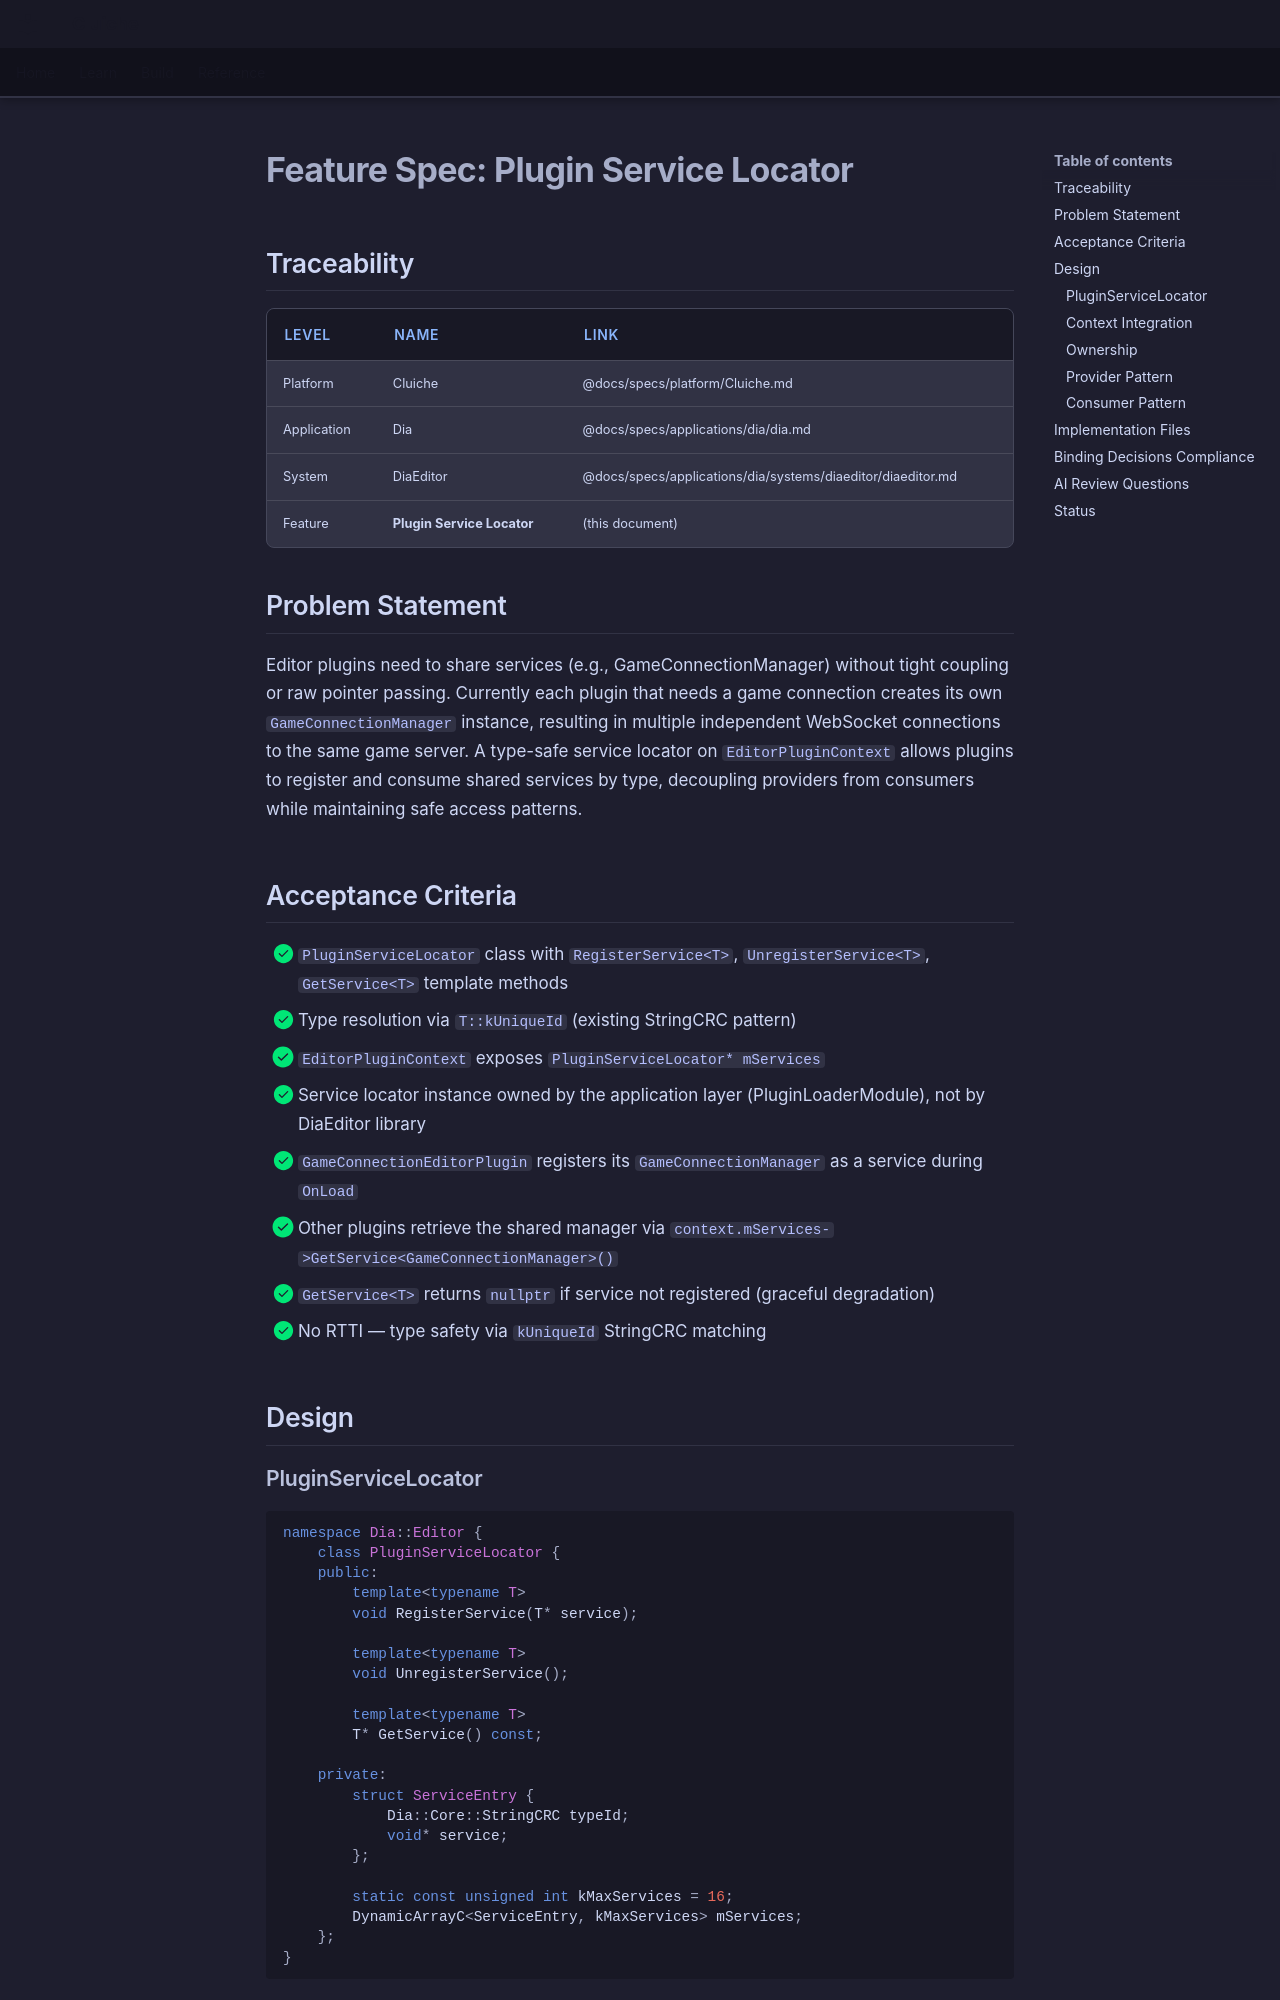

repository: LenihanConor/Cluiche · page: specs/applications/dia/systems/diaeditor/plugin-service-locator/index.html · generator: mkdocs

# Feature Spec: Plugin Service Locator

## Traceability

| Level | Name | Link |
|-------|------|------|
| Platform | Cluiche | @docs/specs/platform/Cluiche.md |
| Application | Dia | @docs/specs/applications/dia/dia.md |
| System | DiaEditor | @docs/specs/applications/dia/systems/diaeditor/diaeditor.md |
| Feature | **Plugin Service Locator** | (this document) |

## Problem Statement

Editor plugins need to share services (e.g., GameConnectionManager) without tight coupling or raw pointer passing. Currently each plugin that needs a game connection creates its own `GameConnectionManager` instance, resulting in multiple independent WebSocket connections to the same game server. A type-safe service locator on `EditorPluginContext` allows plugins to register and consume shared services by type, decoupling providers from consumers while maintaining safe access patterns.

## Acceptance Criteria

- [x] `PluginServiceLocator` class with `RegisterService<T>`, `UnregisterService<T>`, `GetService<T>` template methods
- [x] Type resolution via `T::kUniqueId` (existing StringCRC pattern)
- [x] `EditorPluginContext` exposes `PluginServiceLocator* mServices`
- [x] Service locator instance owned by the application layer (PluginLoaderModule), not by DiaEditor library
- [x] `GameConnectionEditorPlugin` registers its `GameConnectionManager` as a service during `OnLoad`
- [x] Other plugins retrieve the shared manager via `context.mServices->GetService<GameConnectionManager>()`
- [x] `GetService<T>` returns `nullptr` if service not registered (graceful degradation)
- [x] No RTTI — type safety via `kUniqueId` StringCRC matching

## Design

### PluginServiceLocator

```cpp
namespace Dia::Editor {
    class PluginServiceLocator {
    public:
        template<typename T>
        void RegisterService(T* service);

        template<typename T>
        void UnregisterService();

        template<typename T>
        T* GetService() const;

    private:
        struct ServiceEntry {
            Dia::Core::StringCRC typeId;
            void* service;
        };

        static const unsigned int kMaxServices = 16;
        DynamicArrayC<ServiceEntry, kMaxServices> mServices;
    };
}
```

Type resolution uses `T::kUniqueId` — the same `static const StringCRC` pattern used throughout Dia for Modules, Components, and plugin data types.
